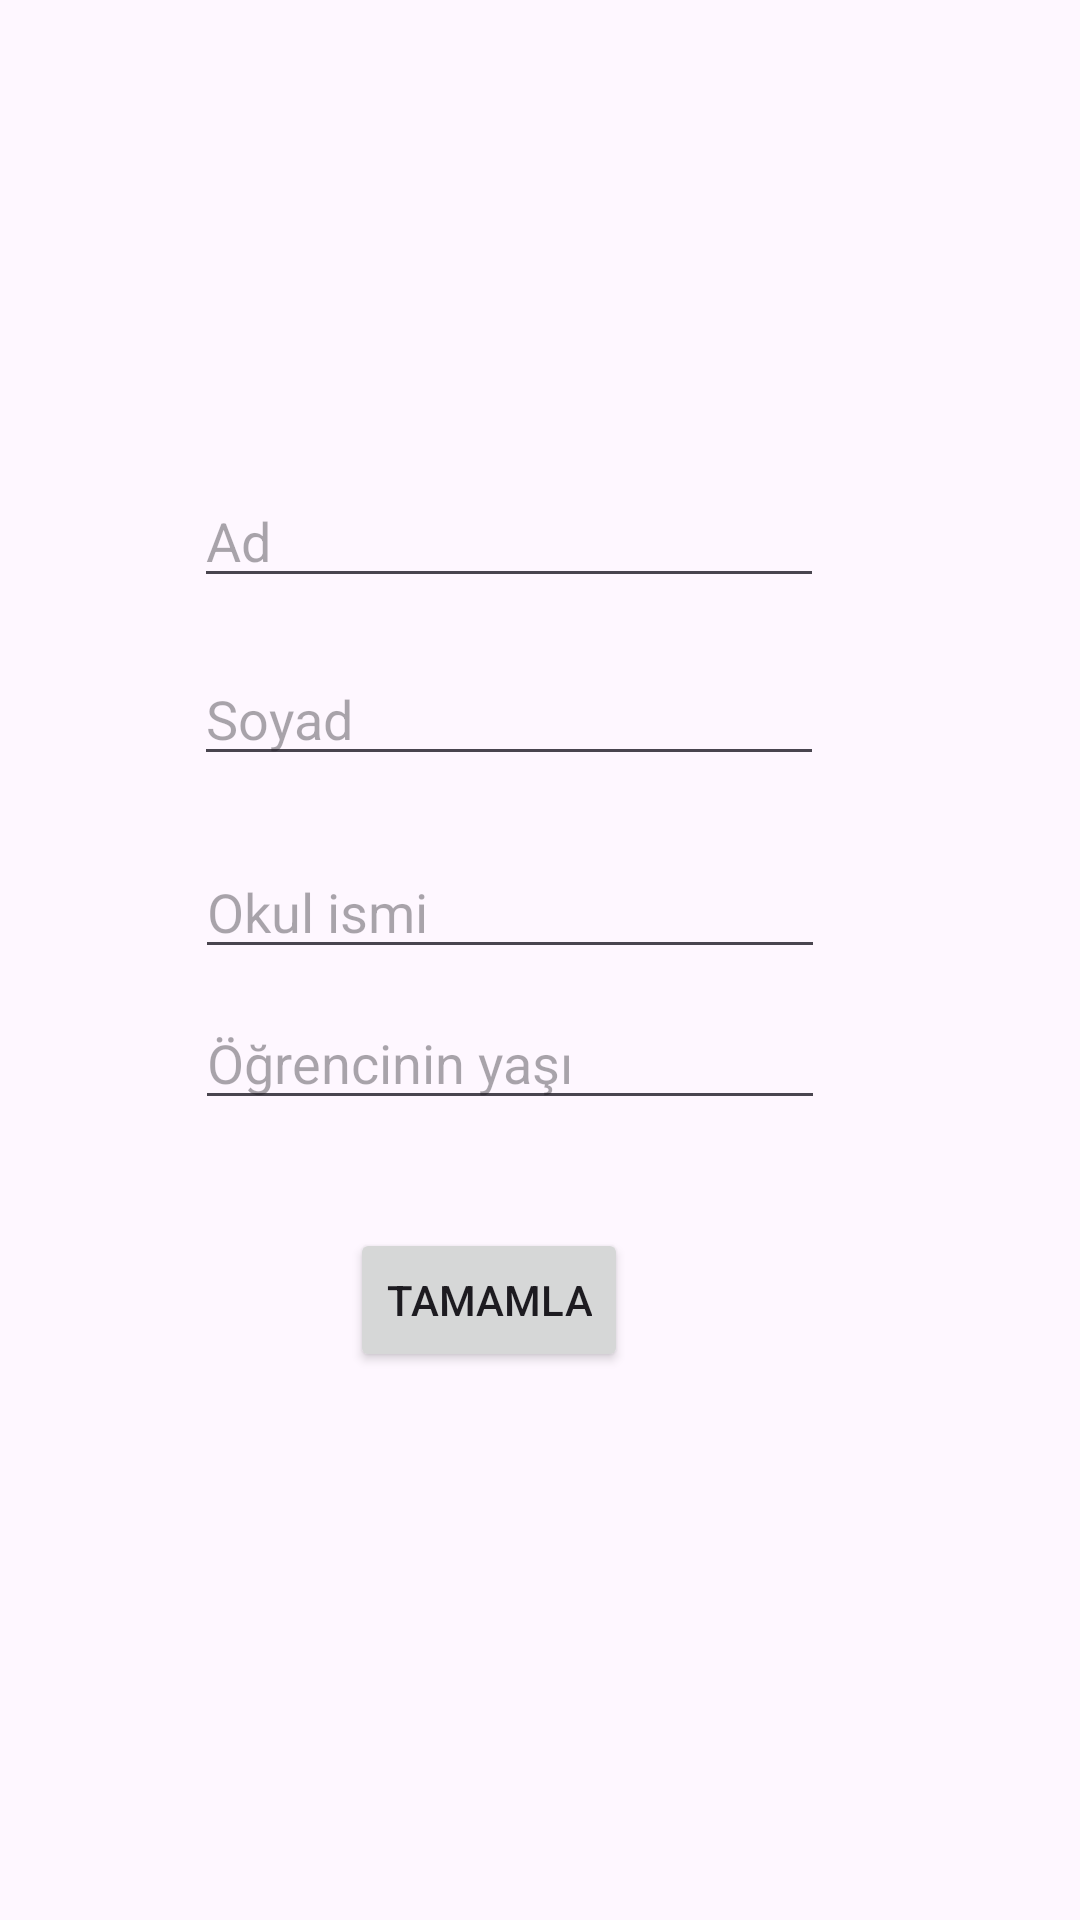

This screen was rendered from an Android layout file. Write that file and the resources it references.
<!-- AndroidManifest.xml: application theme Theme.Servis -->
<!-- res/layout/student_info.xml -->
<?xml version="1.0" encoding="utf-8"?>
<androidx.constraintlayout.widget.ConstraintLayout xmlns:android="http://schemas.android.com/apk/res/android"
    xmlns:app="http://schemas.android.com/apk/res-auto"
    xmlns:tools="http://schemas.android.com/tools"
    android:layout_width="match_parent"
    android:layout_height="match_parent"
    tools:context=".parent.StudentInfo">

    <EditText
        android:id="@+id/s_name"
        android:layout_width="wrap_content"
        android:layout_height="wrap_content"
        android:layout_marginStart="90dp"
        android:layout_marginTop="207dp"
        android:layout_marginEnd="111dp"
        android:layout_marginBottom="9dp"
        android:ems="10"
        android:hint="Ad"
        android:inputType="text"
        app:layout_constraintBottom_toTopOf="@+id/s_surname"
        app:layout_constraintEnd_toEndOf="parent"
        app:layout_constraintStart_toStartOf="parent"
        app:layout_constraintTop_toTopOf="parent" />

    <EditText
        android:id="@+id/s_surname"
        android:layout_width="wrap_content"
        android:layout_height="wrap_content"
        android:layout_marginStart="90dp"
        android:layout_marginTop="9dp"
        android:layout_marginEnd="111dp"
        android:layout_marginBottom="14dp"
        android:ems="10"
        android:hint="Soyad"
        android:inputType="text"
        app:layout_constraintBottom_toTopOf="@+id/sc_name"
        app:layout_constraintEnd_toEndOf="parent"
        app:layout_constraintStart_toStartOf="parent"
        app:layout_constraintTop_toBottomOf="@+id/s_name" />

    <EditText
        android:id="@+id/sc_name"
        android:layout_width="wrap_content"
        android:layout_height="wrap_content"
        android:layout_marginStart="91dp"
        android:layout_marginTop="9dp"
        android:layout_marginEnd="111dp"
        android:layout_marginBottom="8dp"
        android:ems="10"
        android:hint="Okul ismi"
        android:inputType="text"
        app:layout_constraintBottom_toTopOf="@+id/s_age"
        app:layout_constraintEnd_toEndOf="parent"
        app:layout_constraintStart_toStartOf="parent"
        app:layout_constraintTop_toBottomOf="@+id/s_surname" />

    <EditText
        android:id="@+id/s_age"
        android:layout_width="wrap_content"
        android:layout_height="wrap_content"
        android:layout_marginStart="91dp"
        android:layout_marginTop="1dp"
        android:layout_marginEnd="111dp"
        android:layout_marginBottom="22dp"
        android:ems="10"
        android:hint="Öğrencinin yaşı"
        android:inputType="text"
        app:layout_constraintBottom_toTopOf="@+id/register_student"
        app:layout_constraintEnd_toEndOf="parent"
        app:layout_constraintStart_toStartOf="parent"
        app:layout_constraintTop_toBottomOf="@+id/sc_name" />

    <Button
        android:id="@+id/register_student"
        android:layout_width="wrap_content"
        android:layout_height="wrap_content"
        android:layout_marginStart="143dp"
        android:layout_marginTop="14dp"
        android:layout_marginEnd="177dp"
        android:layout_marginBottom="232dp"
        android:onClick="registerStudent"
        android:text="Tamamla"
        app:layout_constraintBottom_toBottomOf="parent"
        app:layout_constraintEnd_toEndOf="parent"
        app:layout_constraintStart_toStartOf="parent"
        app:layout_constraintTop_toBottomOf="@+id/s_age" />
</androidx.constraintlayout.widget.ConstraintLayout>
<!-- resources referenced by this layout -->
<resources>
  <style name="Theme.Servis" parent="Base.Theme.Servis" />
  <style name="Base.Theme.Servis" parent="Theme.Material3.DayNight.NoActionBar">
          
          
      </style>
</resources>
